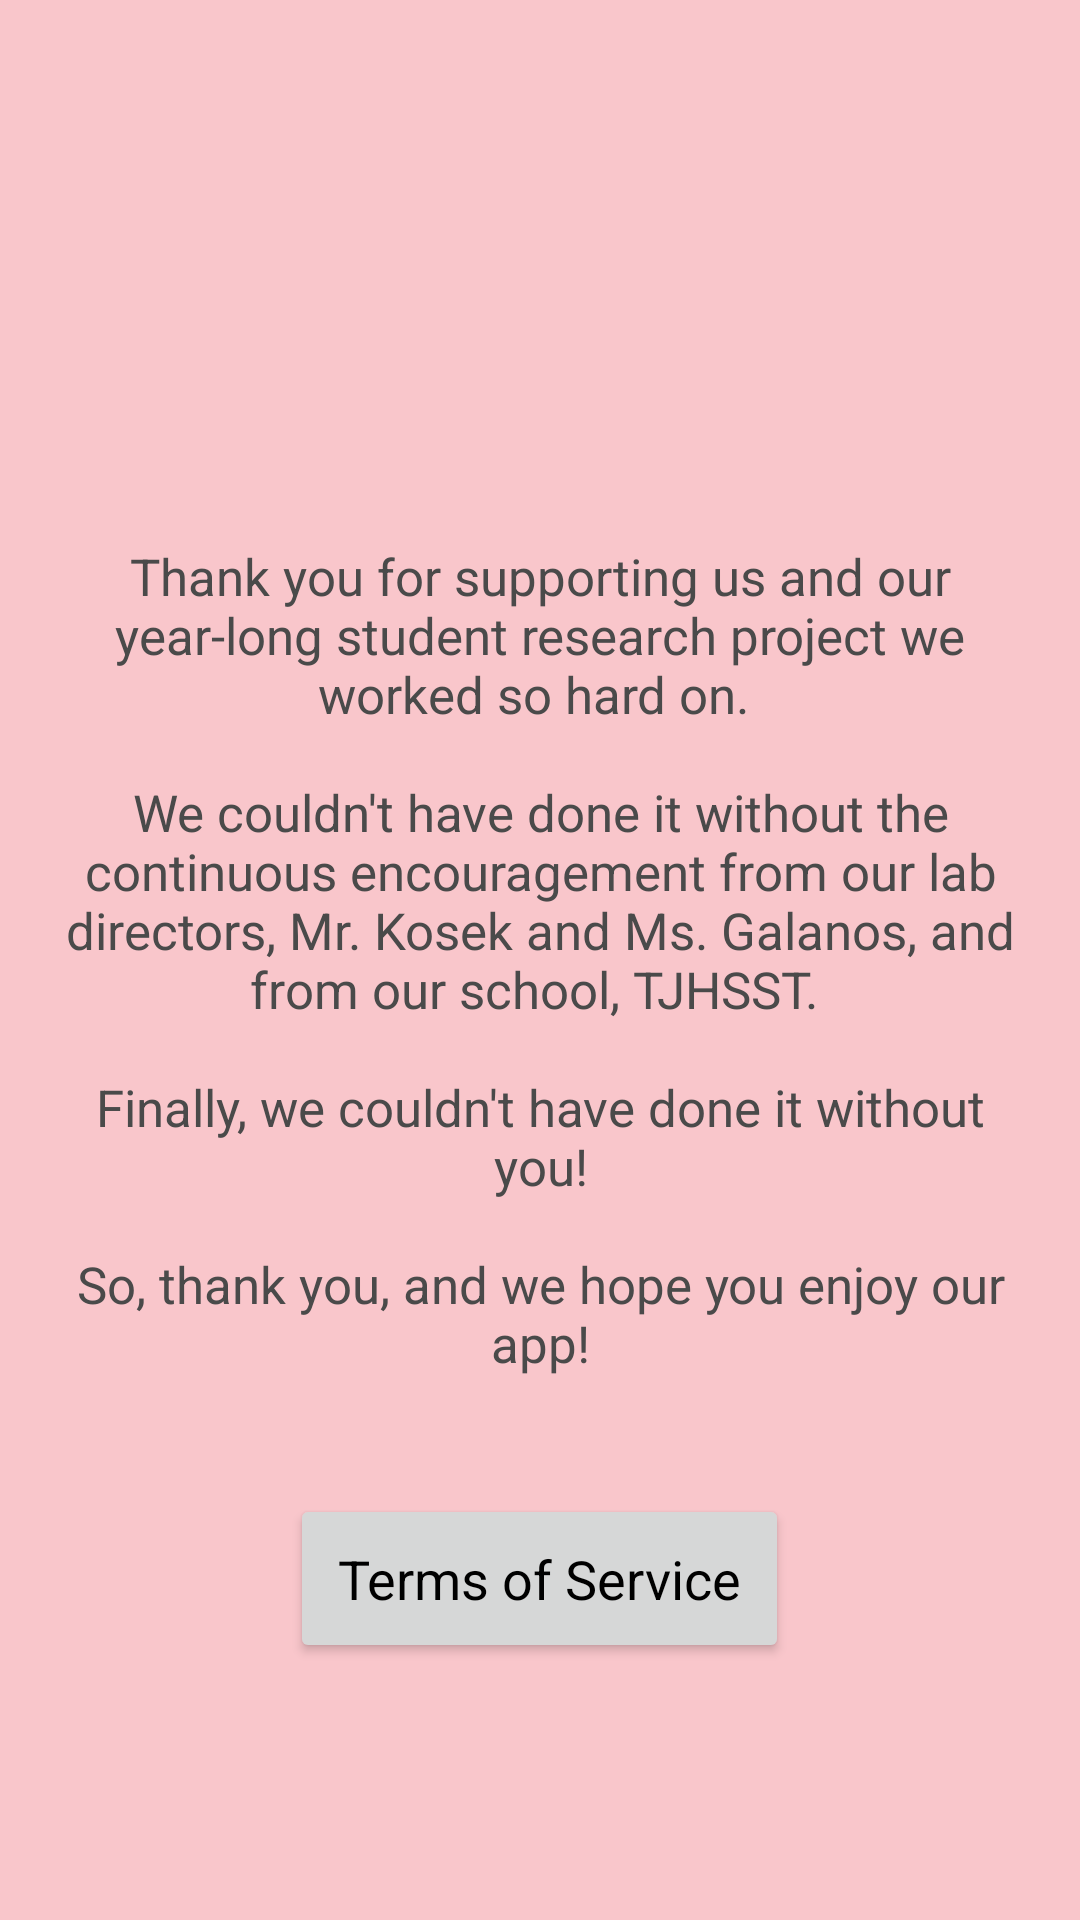

The Android layout XML behind this screen, and the referenced resources:
<!-- AndroidManifest.xml: application theme AppTheme -->
<!-- res/layout/support.xml -->
<?xml version="1.0" encoding="utf-8"?>
<RelativeLayout xmlns:android="http://schemas.android.com/apk/res/android"
    android:orientation="vertical" android:layout_width="match_parent"
    android:layout_height="match_parent"
    android:background="#F9C6CB">

    <ImageView
        android:layout_width="300dp"
        android:layout_height="150dp"
        android:layout_gravity="center_horizontal"
        android:padding="16dp"
        android:src="@drawable/timemanagement"
        android:layout_above="@+id/textView2"
        android:layout_centerHorizontal="true" />

    <TextView
        android:layout_centerVertical="true"
        android:id="@+id/textView2"
        android:textAppearance="@style/Base.TextAppearance.AppCompat.Large"
        android:layout_width="wrap_content"
        android:layout_height="wrap_content"
        android:text="@string/support"
        android:textSize="17sp"
        android:gravity="center"
        android:textColor="#4a4a4a"
        android:paddingRight="10pt"
        android:paddingLeft="10pt"/>

    <Button
        android:id="@+id/service"
        android:layout_width="wrap_content"
        android:layout_height="wrap_content"
        android:text="Terms of Service"
        android:textColor="#000000"
        android:textAllCaps="false"
        android:padding="16dp"
        android:clickable="true"
        style="@style/Base.TextAppearance.AppCompat.Body1"
        android:layout_marginTop="39dp"
        android:textSize="18sp"
        android:layout_below="@+id/textView2"
        android:layout_centerHorizontal="true"/>
</RelativeLayout>
<!-- resources referenced by this layout -->
<resources>
  <string name="support">Thank you for supporting us and our year-long student research project we worked so hard on.
          \n\nWe couldn\'t have done it without the continuous encouragement from our lab directors, Mr. Kosek and Ms. Galanos, and from our school, TJHSST.
          \n\nFinally, we couldn\'t have done it without you!\n\nSo, thank you, and we hope you enjoy our app! </string>
  <style name="AppTheme" parent="Theme.AppCompat.Light.DarkActionBar">
          
          <item name="colorPrimary">@color/colorPrimary</item>
          <item name="colorPrimaryDark">@color/colorPrimaryDark</item>
          <item name="colorAccent">@color/colorAccent</item>
          <item name="android:colorForeground">@color/foreground_material_light</item>
      </style>
  <color name="colorPrimary">#F7A4AC</color>
  <color name="colorPrimaryDark">#F4959B</color>
  <color name="colorAccent">#FF4081</color>
</resources>
